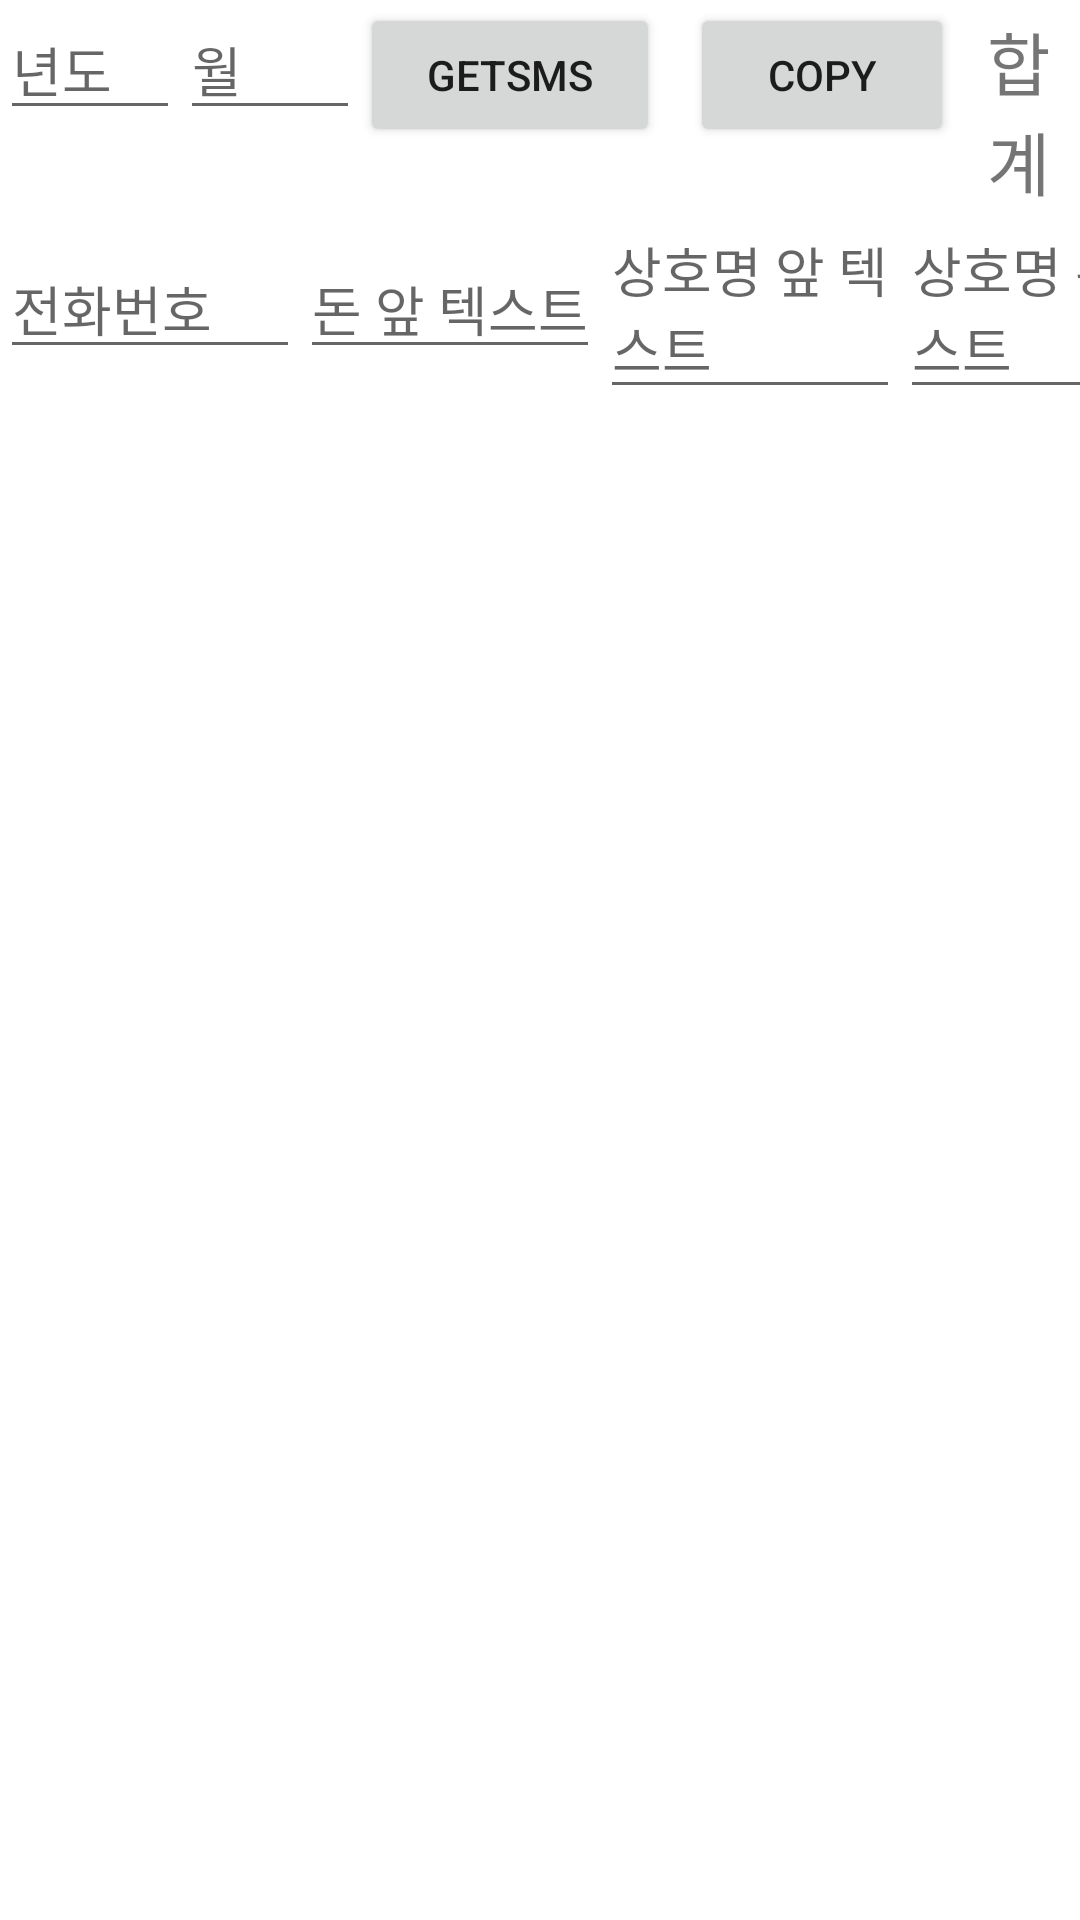

Layout XML and referenced resources for this Android screen:
<!-- AndroidManifest.xml: application theme Theme.ToyEtc -->
<!-- res/layout/activity_sms.xml -->
<?xml version="1.0" encoding="utf-8"?>
<layout
    xmlns:android="http://schemas.android.com/apk/res/android">

    <LinearLayout
        android:layout_width="match_parent"
        android:layout_height="match_parent"
        android:orientation="vertical">

        <LinearLayout
            android:layout_width="match_parent"
            android:layout_height="wrap_content">

            <EditText
                android:id="@+id/edit_year"
                android:hint="년도"
                android:layout_width="60dp"
                android:layout_height="wrap_content"
                android:inputType="number"/>
            <EditText
                android:id="@+id/edit_month"
                android:hint="월"
                android:layout_width="60dp"
                android:layout_height="wrap_content"
                android:inputType="number"/>

            <Button
                android:id="@+id/button"
                android:layout_width="100dp"
                android:layout_height="wrap_content"
                android:layout_marginRight="10dp"
                android:text="getSms"/>

            <Button
                android:id="@+id/buttonCopy"
                android:layout_width="wrap_content"
                android:layout_height="wrap_content"
                android:text="copy"/>

            <TextView
                android:id="@+id/tv_sum"
                android:layout_width="match_parent"
                android:layout_height="wrap_content"
                android:text="합계"
                android:gravity="right"
                android:textSize="23dp"
                android:layout_marginRight="10dp"/>

        </LinearLayout>

        <LinearLayout
            android:layout_width="match_parent"
            android:layout_height="wrap_content">

            <EditText
                android:id="@+id/editCallNumber"
                android:hint="전화번호"
                android:layout_width="100dp"
                android:layout_height="wrap_content"/>

            <EditText
                android:id="@+id/editMoneyStandard"
                android:hint="돈 앞 텍스트"
                android:layout_width="100dp"
                android:layout_height="wrap_content"/>

            <EditText
                android:id="@+id/editProductStandardStart"
                android:hint="상호명 앞 텍스트"
                android:layout_width="100dp"
                android:layout_height="wrap_content"/>

            <EditText
                android:id="@+id/editProductStandardEnd"
                android:hint="상호명 뒤 텍스트"
                android:layout_width="100dp"
                android:layout_height="wrap_content"/>

        </LinearLayout>

        <androidx.recyclerview.widget.RecyclerView
            android:id="@+id/recyclerView"
            android:layout_width="match_parent"
            android:layout_height="match_parent"/>
    </LinearLayout>

</layout>
<!-- resources referenced by this layout -->
<resources>
  <style name="Theme.ToyEtc" parent="Theme.MaterialComponents.DayNight.DarkActionBar">
          
          <item name="colorPrimary">@color/purple_500</item>
          <item name="colorPrimaryVariant">@color/purple_700</item>
          <item name="colorOnPrimary">@color/white</item>
          
          <item name="colorSecondary">@color/teal_200</item>
          <item name="colorSecondaryVariant">@color/teal_700</item>
          <item name="colorOnSecondary">@color/black</item>
          
          <item name="android:statusBarColor" tools:targetApi="l">?attr/colorPrimaryVariant</item>
          
      </style>
  <!-- not gathered from this repository: default colours our renderer supplied (Android Studio template values) -->
  <color name="purple_500">#FF6200EE</color>
  <color name="purple_700">#FF3700B3</color>
  <color name="teal_200">#FF03DAC5</color>
  <color name="teal_700">#FF018786</color>
  <color name="black">#FF000000</color>
  <color name="white">#FFFFFFFF</color>
</resources>
